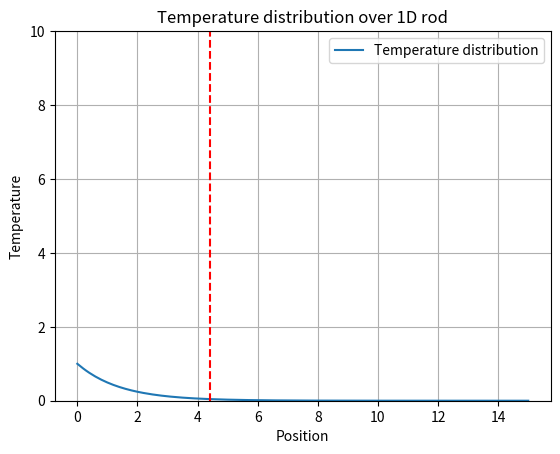

Reproduce this figure in Python. (Note: this script raises an exception after producing the figure.)
import numpy as np
import matplotlib.pyplot as plt
from matplotlib.animation import FuncAnimation

# Parameters
k = 6.3  # Thermal diffusivity (m^2/year)
L = 15.0  # Length of the rod (m)
T = 1.0  # Total time (years)
Nx = 150  # Number of spatial points
Nt = 1260 #200  # Number of time steps
dx = L / Nx  # Spatial step size
dt = T / Nt  # Time step size

# Initial condition function
def f(t):
    if (0 <= t <= 0.5) or (1 < t <= 1.5):
        f = 1
    elif (0.5 < t <= 1) or (1.5 < t <= 2):
        f = 10
    return f

# Boundary condition functions
def initial_condition(t, x):
    return f(t) * np.exp(-0.71 * x)

def right_boundary_condition(t, x):
    return np.zeros_like(x)

# Create grid
x_values = np.linspace(0, L, Nx+1)  # Spatial grid
u = initial_condition(0, x_values)  # Initial temperature distribution

frames = []  # To store frames for animation

alpha = k * dt / (2 * dx**2)

# Build tridiagonal matrix coefficients
A = np.diag(1 + 2 * alpha * np.ones(Nx-1)) + \
    np.diag(-alpha * np.ones(Nx-2), k=1) + \
    np.diag(-alpha * np.ones(Nx-2), k=-1)

# Crank-Nicolson
for n in range(Nt):
    u_new = np.zeros_like(u)
    
    # Applying boundary conditions
    u_new[0] = f((n+1) * dt)
    u_new[-1] = right_boundary_condition((n+1) * dt, x_values)[-1]

    # Update inner points using matrix inversion
    u_interior = u[1:Nx]  # Interior points
    b = u_interior + alpha * (u[2:Nx+1] - 2 * u_interior + u[:Nx-1])
    b[0] += alpha * f((n+1) * dt)
    b[-1] += alpha * right_boundary_condition((n+1) * dt, x_values)[1]

    u_new[1:Nx] = np.linalg.solve(A, b)

    u = u_new.copy()
    
    frames.append(u.copy())  # Store current temperature distribution for each frame

# Create an animation
fig, ax = plt.subplots()
line, = ax.plot(x_values, frames[0], label='Temperature distribution')
plt.title('Temperature distribution over 1D rod')
plt.xlabel('Position')
plt.ylabel('Temperature')
plt.legend()
plt.grid(True)

# Set y-axis range
ax.set_ylim(0, 10)

# Vertical line at x = 4.4
ax.axvline(x=4.4, color='red', linestyle='--', label='x = 4.4')

# Timer text
timer_text = ax.text(0.02, 0.95, '', transform=ax.transAxes)

def update(frame):
    line.set_ydata(frames[frame])
    time = (frame + 1) * dt  # Calculate current time
    timer_text.set_text(f'Time: {time:.2f} years')  # Update timer text
    return line, timer_text

ani = FuncAnimation(fig, update, frames=len(frames), interval=50)

# Save the animation as an MP4 file
ani.save('temperature_evolution_crank_nicolson.mp4', fps=30, extra_args=['-vcodec', 'libx264'])
